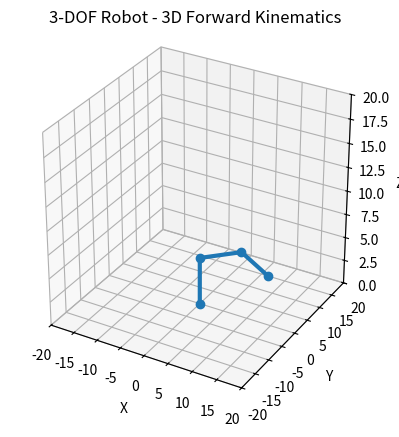

Write Python code to recreate this figure.
import numpy as np
import math
import matplotlib.pyplot as plt

# Robot dimensions

L1 = 5
L2 = 8
L3 = 6


# Rotation around Z

def rotation_z(theta):

    return np.array([
        [math.cos(theta), -math.sin(theta), 0],
        [math.sin(theta),  math.cos(theta), 0],
        [0,                0,               1]
    ])


# Rotation around Y

def rotation_y(theta):

    return np.array([
        [ math.cos(theta), 0, math.sin(theta)],
        [ 0,                1, 0              ],
        [-math.sin(theta), 0, math.cos(theta)]
    ])


# Create a 4x4 transformation matrix

def transformation_matrix(rotation, translation):

    T = np.eye(4)

    T[:3, :3] = rotation
    T[:3, 3] = translation

    return T


# Forward kinematics

def forward_kinematics(theta1, theta2, theta3):

    # Base rotation

    R1 = rotation_z(theta1)

    T01 = transformation_matrix(
        R1,
        [0, 0, L1]
    )

    # Shoulder rotation

    R2 = rotation_y(theta2)

    T12 = transformation_matrix(
        R2,
        [L2, 0, 0]
    )

    # Elbow rotation

    R3 = rotation_y(theta3)

    T23 = transformation_matrix(
        R3,
        [L3, 0, 0]
    )

    # Combine transformations

    T02 = T01 @ T12

    T03 = T02 @ T23

    # Origin of each frame

    origin = np.array([
        [0],
        [0],
        [0],
        [1]
    ])

    joint1 = T01 @ origin
    joint2 = T02 @ origin
    end_effector = T03 @ origin

    return (
        joint1,
        joint2,
        end_effector,
        T01,
        T02,
        T03
    )


# Initial angles

theta1 = math.radians(45)
theta2 = math.radians(30)
theta3 = math.radians(-20)


joint1, joint2, end_effector, T01, T02, T03 = forward_kinematics(
    theta1,
    theta2,
    theta3
)


# Extract positions

x = [
    0,
    joint1[0, 0],
    joint2[0, 0],
    end_effector[0, 0]
]

y = [
    0,
    joint1[1, 0],
    joint2[1, 0],
    end_effector[1, 0]
]

z = [
    0,
    joint1[2, 0],
    joint2[2, 0],
    end_effector[2, 0]
]


# Plot

fig = plt.figure()

ax = fig.add_subplot(
    111,
    projection='3d'
)

ax.plot(
    x,
    y,
    z,
    'o-',
    linewidth=3
)


# Plot settings

ax.set_xlim(-20, 20)
ax.set_ylim(-20, 20)
ax.set_zlim(0, 20)

ax.set_xlabel("X")
ax.set_ylabel("Y")
ax.set_zlabel("Z")

ax.set_title("3-DOF Robot - 3D Forward Kinematics")

ax.set_box_aspect([1, 1, 1])

ax.grid(True)

plt.show()
